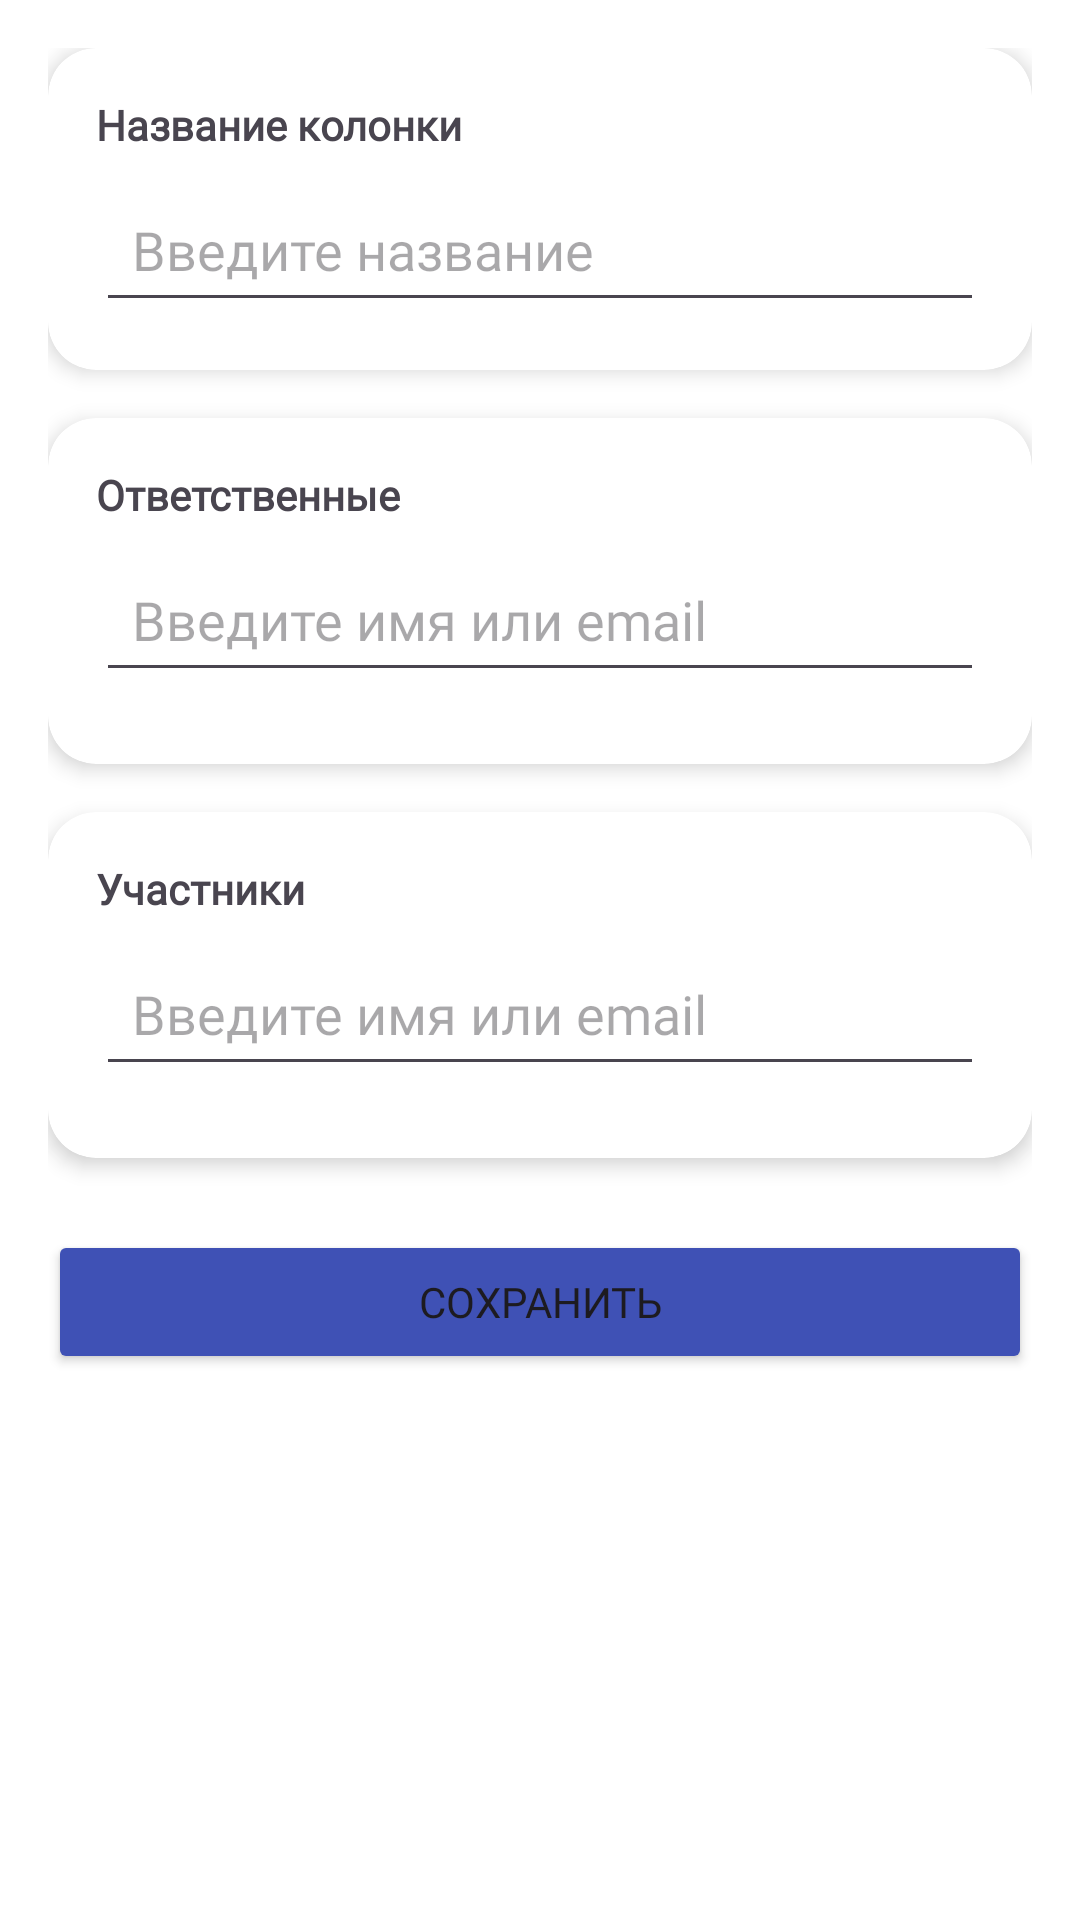

Android layout source for this screen:
<!-- AndroidManifest.xml: application theme Theme.CorporateKanbanBoard -->
<!-- res/layout/fragment_column_info.xml -->
<?xml version="1.0" encoding="utf-8"?>
<ScrollView xmlns:android="http://schemas.android.com/apk/res/android"
    xmlns:app="http://schemas.android.com/apk/res-auto"
    android:layout_width="match_parent"
    android:layout_height="match_parent"
    android:background="@android:color/white"
    android:focusable="true"
    android:clickable="true"
    android:fillViewport="true">

    <LinearLayout
        android:layout_width="match_parent"
        android:layout_height="wrap_content"
        android:orientation="vertical"
        android:padding="16dp">

        
        <androidx.cardview.widget.CardView
            android:layout_width="match_parent"
            android:layout_height="wrap_content"
            app:cardCornerRadius="16dp"
            app:cardElevation="4dp">

            <LinearLayout
                android:layout_width="match_parent"
                android:layout_height="wrap_content"
                android:orientation="vertical"
                android:padding="16dp">

                <TextView
                    android:layout_width="wrap_content"
                    android:layout_height="wrap_content"
                    android:fontFamily="@font/onest_medium"
                    android:text="Название колонки"
                    android:textSize="14sp"
                    android:textStyle="bold" />

                <EditText
                    android:id="@+id/columnTitleEditText"
                    android:layout_width="match_parent"
                    android:layout_height="wrap_content"
                    android:layout_marginTop="8dp"
                    android:fontFamily="@font/onest_medium"
                    android:hint="Введите название"
                    android:inputType="text"
                    android:padding="12dp" />
            </LinearLayout>
        </androidx.cardview.widget.CardView>

        
        <androidx.cardview.widget.CardView
            android:layout_width="match_parent"
            android:layout_height="wrap_content"
            android:layout_marginTop="16dp"
            app:cardCornerRadius="16dp"
            app:cardElevation="4dp">

            <LinearLayout
                android:layout_width="match_parent"
                android:layout_height="wrap_content"
                android:orientation="vertical"
                android:padding="16dp">

                <TextView
                    android:layout_width="wrap_content"
                    android:layout_height="wrap_content"
                    android:fontFamily="@font/onest_medium"
                    android:text="Ответственные"
                    android:textSize="14sp"
                    android:textStyle="bold" />

                <EditText
                    android:id="@+id/responsibleSearchEditText"
                    android:layout_width="match_parent"
                    android:layout_height="wrap_content"
                    android:layout_marginTop="8dp"
                    android:hint="Введите имя или email"
                    android:inputType="text"
                    android:padding="12dp"
                    android:fontFamily="@font/onest_medium"
                    android:focusable="false"
                    android:focusableInTouchMode="true"
                    android:cursorVisible="true" />

                <androidx.recyclerview.widget.RecyclerView
                    android:id="@+id/responsibleRcView"
                    android:layout_width="match_parent"
                    android:layout_height="wrap_content"
                    android:orientation="horizontal"
                    android:layout_marginTop="8dp"
                    app:layoutManager="androidx.recyclerview.widget.LinearLayoutManager" />
            </LinearLayout>
        </androidx.cardview.widget.CardView>

        
        <androidx.cardview.widget.CardView
            android:layout_width="match_parent"
            android:layout_height="wrap_content"
            android:layout_marginTop="16dp"
            app:cardCornerRadius="16dp"
            app:cardElevation="4dp">

            <LinearLayout
                android:layout_width="match_parent"
                android:layout_height="wrap_content"
                android:orientation="vertical"
                android:padding="16dp">

                <TextView
                    android:layout_width="wrap_content"
                    android:layout_height="wrap_content"
                    android:fontFamily="@font/onest_medium"
                    android:text="Участники"
                    android:textSize="14sp"
                    android:textStyle="bold" />

                <EditText
                    android:id="@+id/workersSearchEditText"
                    android:layout_width="match_parent"
                    android:layout_height="wrap_content"
                    android:layout_marginTop="8dp"
                    android:hint="Введите имя или email"
                    android:inputType="text"
                    android:padding="12dp"
                    android:fontFamily="@font/onest_medium"
                    android:focusable="false"
                    android:focusableInTouchMode="true"
                    android:cursorVisible="true" />

                <androidx.recyclerview.widget.RecyclerView
                    android:id="@+id/workersRcView"
                    android:layout_width="match_parent"
                    android:layout_height="wrap_content"
                    android:orientation="horizontal"
                    android:layout_marginTop="8dp"
                    app:layoutManager="androidx.recyclerview.widget.LinearLayoutManager" />
            </LinearLayout>
        </androidx.cardview.widget.CardView>

        
        <Button
            android:id="@+id/saveColumnButton"
            android:layout_width="match_parent"
            android:layout_height="wrap_content"
            android:layout_marginTop="24dp"
            android:backgroundTint="@color/primary"
            android:fontFamily="@font/onest_medium"
            android:text="Сохранить" />
    </LinearLayout>
</ScrollView>
<!-- resources referenced by this layout -->
<resources>
  <color name="primary">#3F51B5</color>
  <style name="Theme.CorporateKanbanBoard" parent="Base.Theme.CorporateKanbanBoard" />
  <style name="Base.Theme.CorporateKanbanBoard" parent="Theme.Material3.DayNight.NoActionBar">
          <item name="colorControlActivated">@color/black</item>
      </style>
  <color name="black">#FF000000</color>
</resources>
